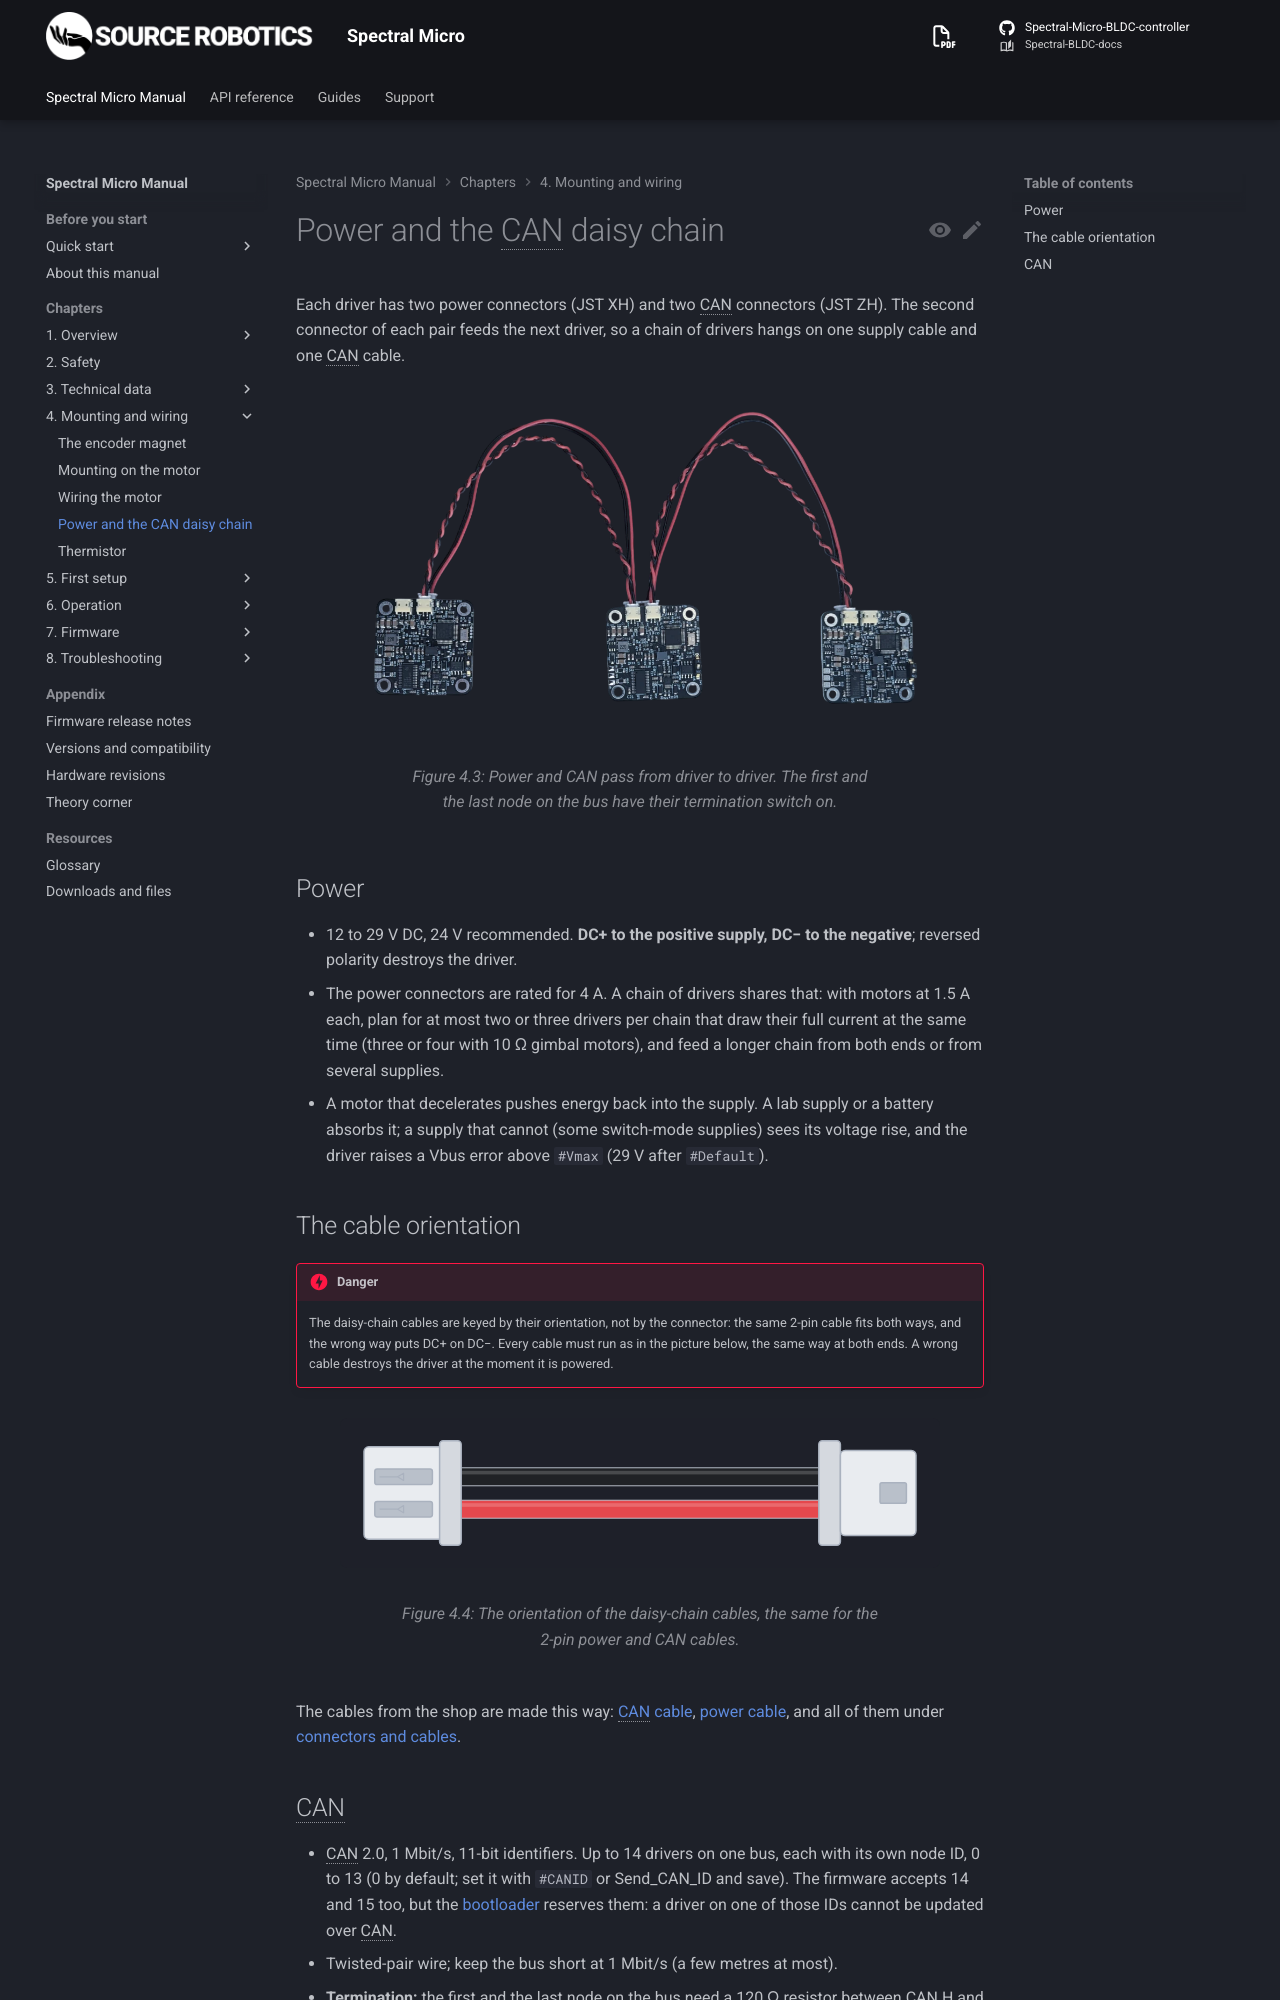

repository: Source-Robotics/Spectral-BLDC-docs · page: 110/04-mounting/power-and-can/index.html · generator: mkdocs

# Power and the CAN daisy chain

Each driver has two power connectors (JST XH) and two CAN connectors (JST ZH). The second connector of each pair
feeds the next driver, so a chain of drivers hangs on one supply cable and one CAN cable.

![Power and CAN pass from driver to driver. The first and the last node on the bus have their termination switch on.](../assets/Daisy_chain-Photoroom.webp){ width="700" }

## Power

- 12 to 29 V DC, 24 V recommended. **DC+ to the positive supply, DC− to the negative**; reversed polarity destroys
  the driver.
- The power connectors are rated for 4 A. A chain of drivers shares that: with motors at 1.5 A each, plan for at most two or three drivers per chain that draw their full current at the
  same time (three or four with 10 Ω gimbal motors), and feed a longer chain from
  both ends or from several supplies.
- A motor that decelerates pushes energy back into the supply. A lab supply or a battery absorbs it; a supply that
  cannot (some switch-mode supplies) sees its voltage rise, and the driver raises a Vbus error above `#Vmax`
  (29 V after `#Default`).
